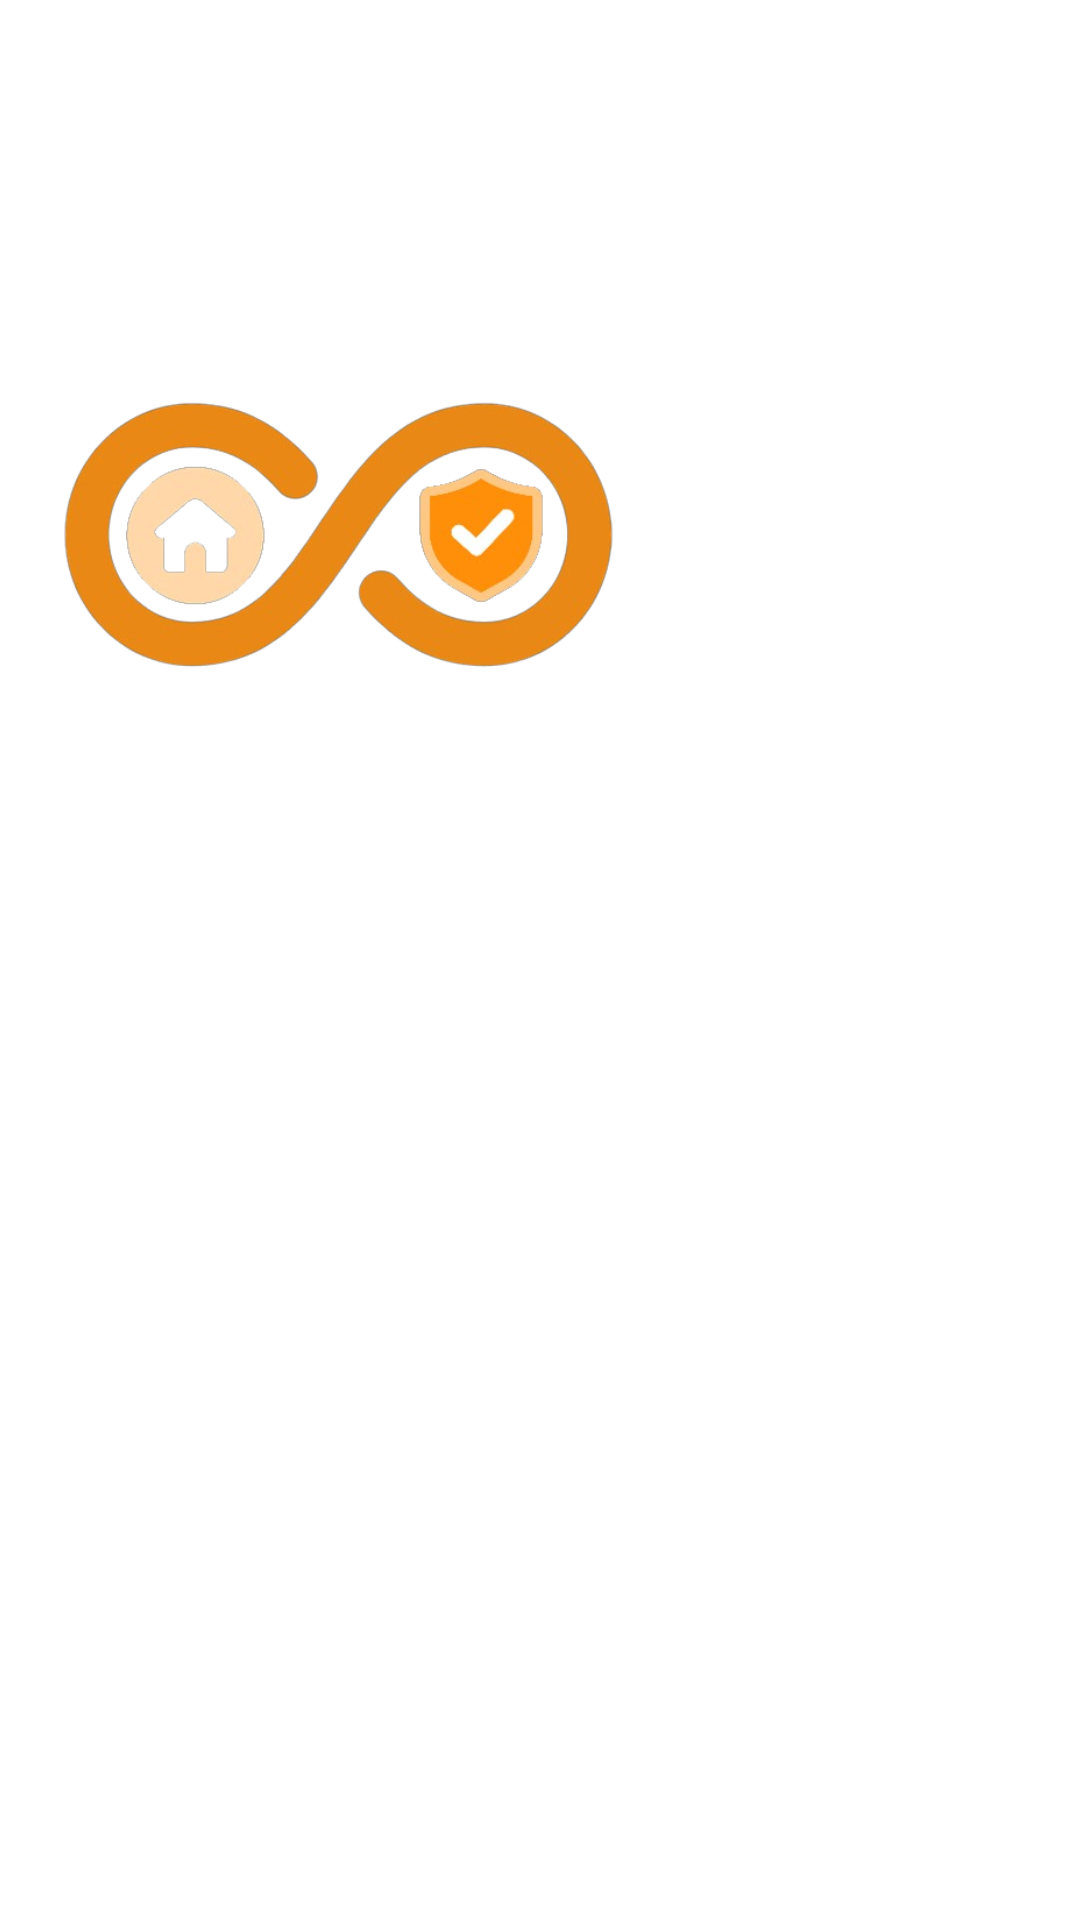

Produce the Android XML layout that renders to this screen, including the resource entries it uses.
<!-- AndroidManifest.xml: application theme Theme.CommunitySafee -->
<!-- res/layout/fragment_first.xml -->
<?xml version="1.0" encoding="utf-8"?>
<RelativeLayout
    xmlns:android="http://schemas.android.com/apk/res/android"
    xmlns:app="http://schemas.android.com/apk/res-auto"
    xmlns:tools="http://schemas.android.com/tools"
    android:layout_width="match_parent"
    android:layout_height="match_parent"
    tools:context=".FirstFragment">

    <RelativeLayout
        android:layout_width="match_parent"
        android:theme="@style/Theme.AppCompat.Light.NoActionBar"
        android:background="@color/white"
        android:layout_height="match_parent"
        android:padding="16dp">

        <ImageView
            android:id="@+id/imageView2"
            android:layout_width="194dp"
            android:layout_height="325dp"
            android:src="@drawable/logobgrem" />
    </RelativeLayout>
</RelativeLayout>
<!-- resources referenced by this layout -->
<resources>
  <color name="white">#FFFFFFFF</color>
  <!-- drawable logobgrem: png bitmap (drawable, 110767 bytes) -->
  <style name="Theme.CommunitySafee" parent="Base.Theme.CommunitySafee" />
  <style name="Base.Theme.CommunitySafee" parent="Theme.AppCompat.Light.NoActionBar">
          
          
      </style>
</resources>
